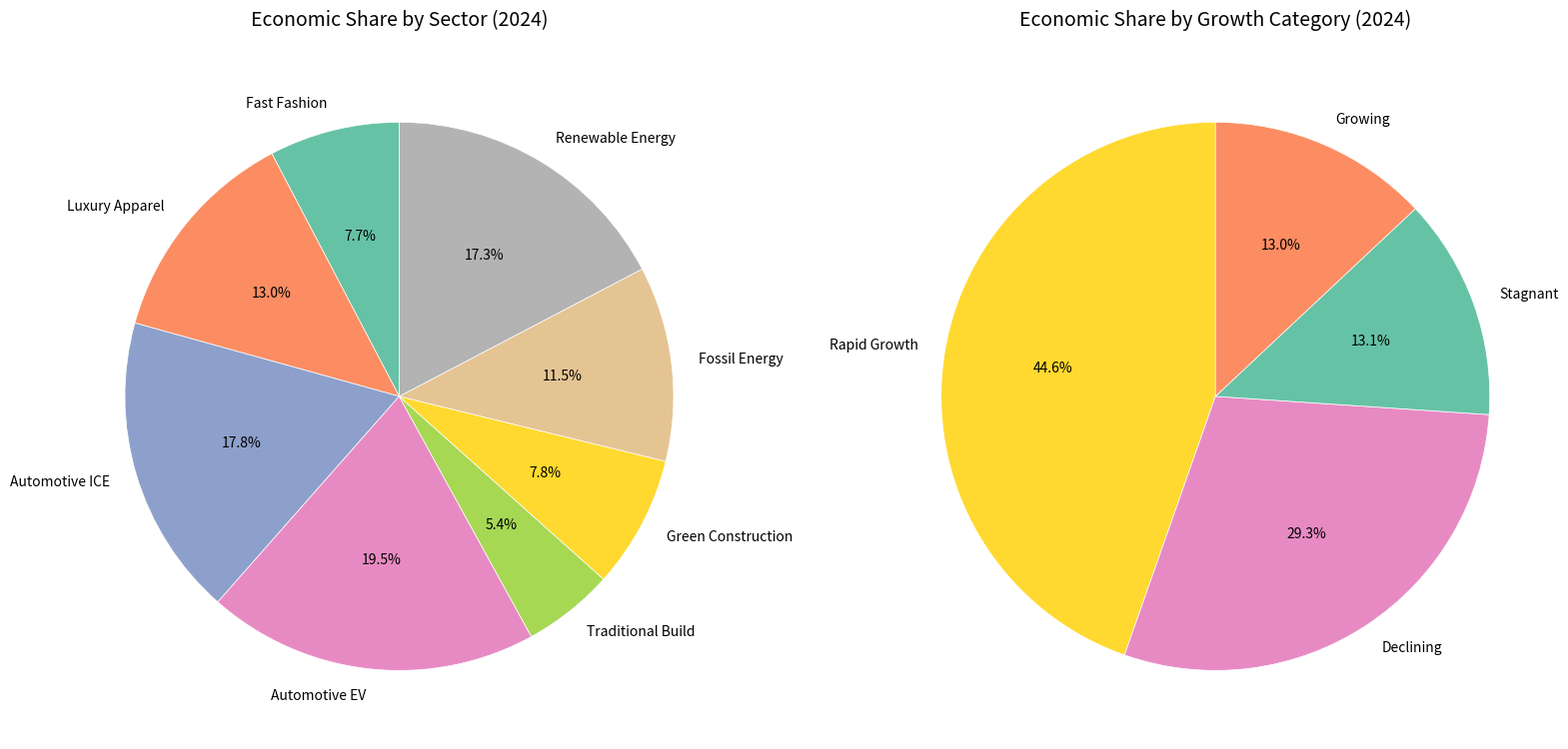

This figure's Python source: (Note: this script raises an exception after producing the figure.)
import matplotlib.pyplot as plt

data = {
    'Sector': ['Fast Fashion', 'Luxury Apparel', 'Automotive ICE', 'Automotive EV',
               'Traditional Build', 'Green Construction', 'Fossil Energy', 'Renewable Energy'],
    'Economic Share': [12.3, 20.8, 28.5, 31.2, 8.6, 12.5, 18.4, 27.7],
    'Growth Category': ['Stagnant', 'Growing', 'Declining', 'Rapid Growth',
                        'Stagnant', 'Rapid Growth', 'Declining', 'Rapid Growth']
}

colors = ['#66c2a5', '#fc8d62', '#8da0cb', '#e78ac3',
          '#a6d854', '#ffd92f', '#e5c494', '#b3b3b3']

fig, (ax1, ax2) = plt.subplots(1, 2, figsize=(16, 8))

ax1.pie(data['Economic Share'], labels=data['Sector'], autopct='%1.1f%%',
        startangle=90, colors=colors, wedgeprops={'linewidth': 0.5, 'edgecolor': 'white'})
ax1.set_title('Economic Share by Sector (2024)', fontsize=14, pad=20)

growth_dist = {g: sum(s for s, cat in zip(data['Economic Share'], data['Growth Category']) if cat == g)
               for g in set(data['Growth Category'])}
growth_labels = list(growth_dist.keys())
growth_values = list(growth_dist.values())
growth_colors = ['#ffd92f', '#e78ac3', '#66c2a5', '#fc8d62']

ax2.pie(growth_values, labels=growth_labels, autopct='%1.1f%%',
        startangle=90, colors=growth_colors, wedgeprops={'linewidth': 0.5, 'edgecolor': 'white'})
ax2.set_title('Economic Share by Growth Category (2024)', fontsize=14, pad=20)

plt.tight_layout()
plt.saveFig('out.png', dpi=300, bbox_inches='tight')
